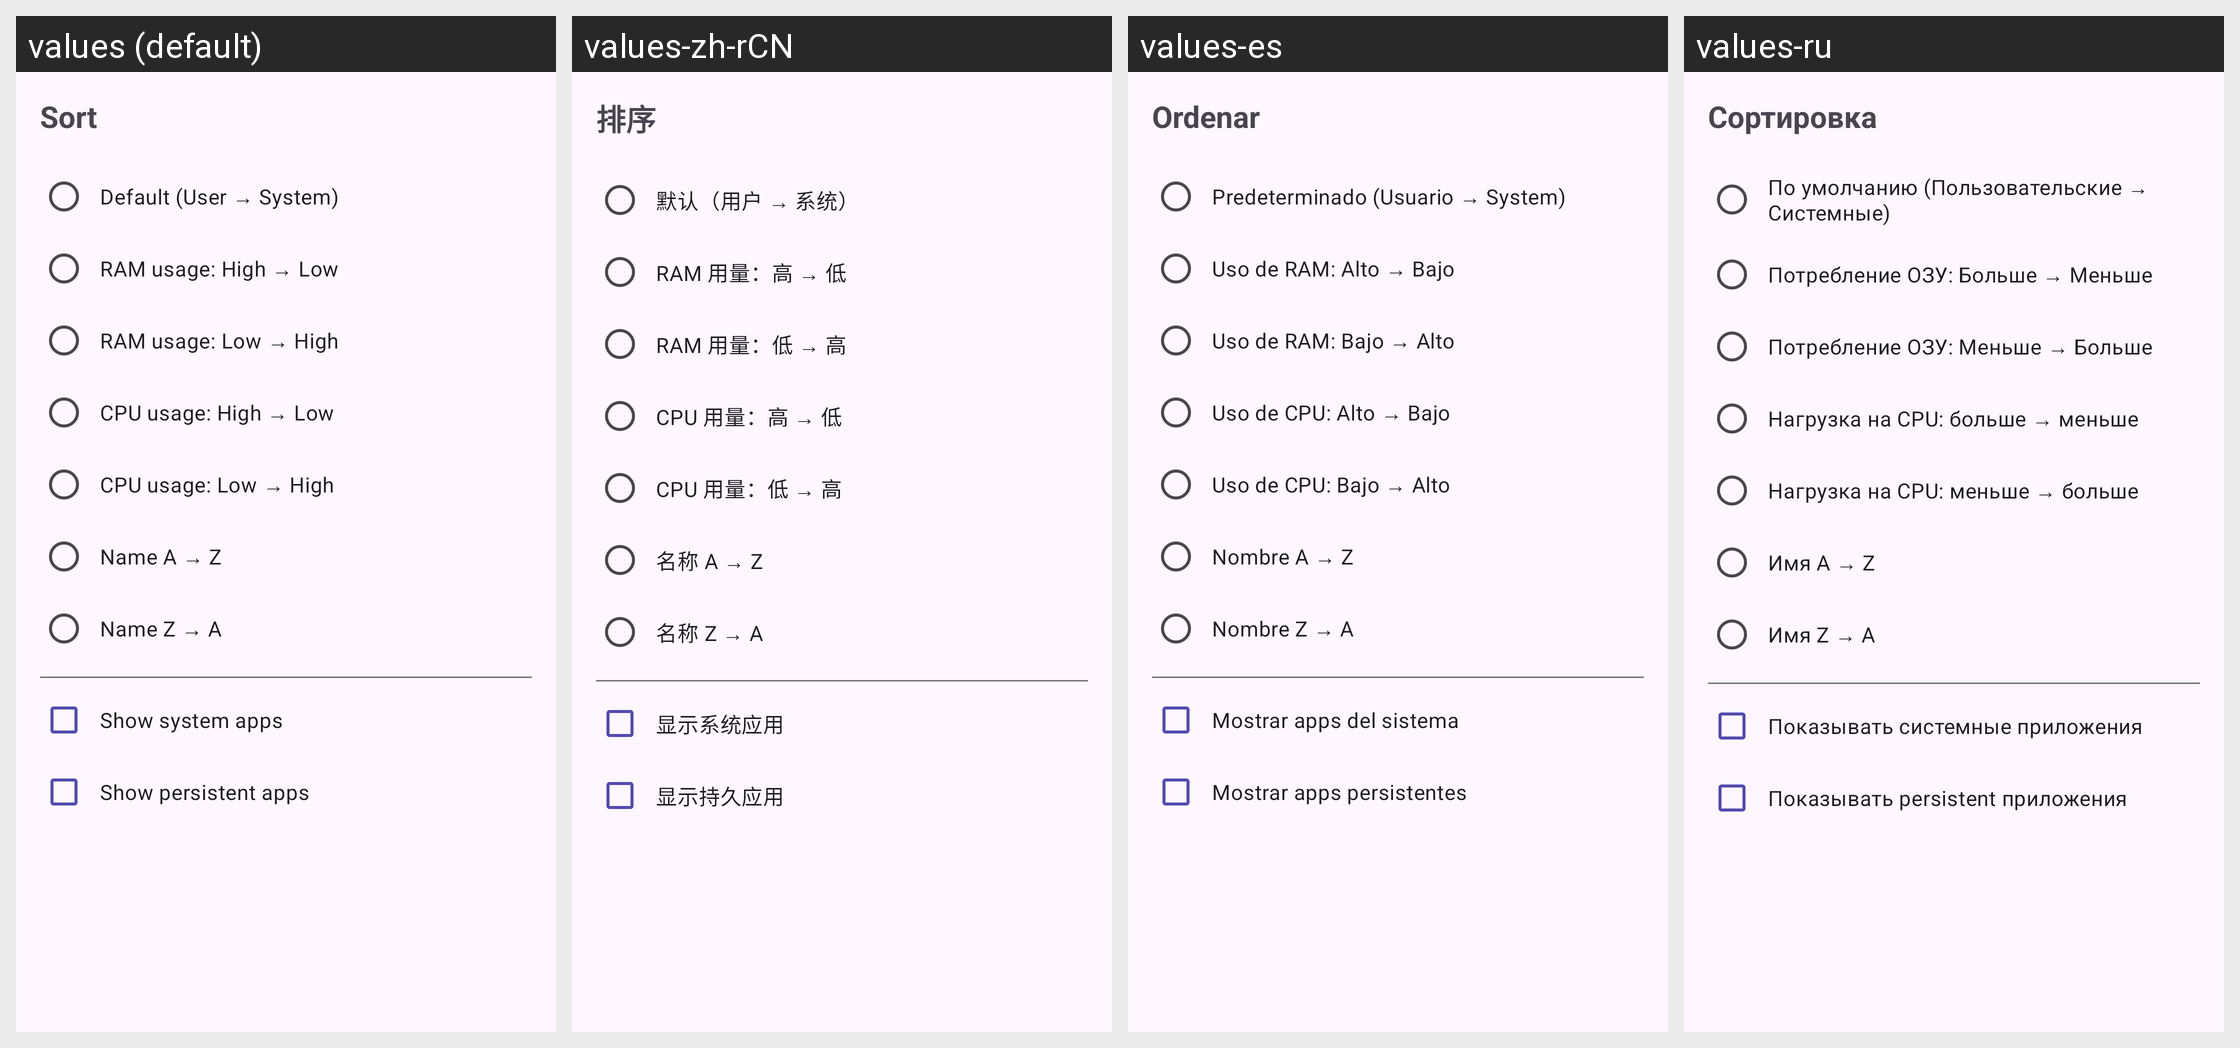

The same Android screen rendered under several of its app's locales, left to right. List the strings drawn on it with the default value and each locale's translation.
Android screen res/layout/dialog_sort.xml rendered under 4 locales, left to right: values (default), values-zh-rCN, values-es, values-ru. Device: Nexus 5 (rendered at 1080×1920; each locale shown at half size, 540×960, under a caption strip naming it); theme AppTheme.
Other locales in the repository, not shown: values-uk.
Strings drawn on this screen, with the default value and each locale's value (text and hints the layout hard-codes, and strings that could not be matched under every locale, appear in the picture but are not listed):

sort_title
  values: Sort
  values-zh-rCN: 排序
  values-es: Ordenar
  values-ru: Сортировка

sort_default
  values: Default (User → System)
  values-zh-rCN: 默认（用户 → 系统）
  values-es: Predeterminado (Usuario → System)
  values-ru: По умолчанию (Пользовательские → Системные)

sort_ram_desc
  values: RAM usage: High → Low
  values-zh-rCN: RAM 用量：高 → 低
  values-es: Uso de RAM: Alto → Bajo
  values-ru: Потребление ОЗУ: Больше → Меньше

sort_ram_asc
  values: RAM usage: Low → High
  values-zh-rCN: RAM 用量：低 → 高
  values-es: Uso de RAM: Bajo → Alto
  values-ru: Потребление ОЗУ: Меньше → Больше

sort_cpu_desc
  values: CPU usage: High → Low
  values-zh-rCN: CPU 用量：高 → 低
  values-es: Uso de CPU: Alto → Bajo
  values-ru: Нагрузка на CPU: больше → меньше

sort_cpu_asc
  values: CPU usage: Low → High
  values-zh-rCN: CPU 用量：低 → 高
  values-es: Uso de CPU: Bajo → Alto
  values-ru: Нагрузка на CPU: меньше → больше

sort_name_asc
  values: Name A → Z
  values-zh-rCN: 名称 A → Z
  values-es: Nombre A → Z
  values-ru: Имя A → Z

sort_name_desc
  values: Name Z → A
  values-zh-rCN: 名称 Z → A
  values-es: Nombre Z → A
  values-ru: Имя Z → A

settings_show_system_apps_title
  values: Show system apps
  values-zh-rCN: 显示系统应用
  values-es: Mostrar apps del sistema
  values-ru: Показывать системные приложения

settings_show_persistent_apps_title
  values: Show persistent apps
  values-zh-rCN: 显示持久应用
  values-es: Mostrar apps persistentes
  values-ru: Показывать persistent приложения
